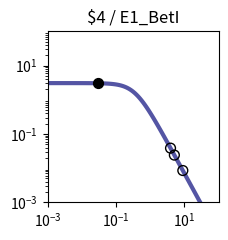

Here is the Python script that generated this plot: (Note: this script raises an exception after producing the figure.)
import matplotlib.pyplot as plt
import matplotlib.ticker as ticker
import numpy as np

fig, ax = plt.subplots(figsize=(2.5,2.5))

plt.xlim(1.000000e-03, 1.000000e+02)
plt.ylim(1.000000e-03, 1.000000e+02)

x = np.array([1.000000e-03,1.122018e-03,1.258925e-03,1.412538e-03,1.584893e-03,1.778279e-03,1.995262e-03,2.238721e-03,2.511886e-03,2.818383e-03,3.162278e-03,3.548134e-03,3.981072e-03,4.466836e-03,5.011872e-03,5.623413e-03,6.309573e-03,7.079458e-03,7.943282e-03,8.912509e-03,1.000000e-02,1.122018e-02,1.258925e-02,1.412538e-02,1.584893e-02,1.778279e-02,1.995262e-02,2.238721e-02,2.511886e-02,2.818383e-02,3.162278e-02,3.548134e-02,3.981072e-02,4.466836e-02,5.011872e-02,5.623413e-02,6.309573e-02,7.079458e-02,7.943282e-02,8.912509e-02,1.000000e-01,1.122018e-01,1.258925e-01,1.412538e-01,1.584893e-01,1.778279e-01,1.995262e-01,2.238721e-01,2.511886e-01,2.818383e-01,3.162278e-01,3.548134e-01,3.981072e-01,4.466836e-01,5.011872e-01,5.623413e-01,6.309573e-01,7.079458e-01,7.943282e-01,8.912509e-01,1.000000e+00,1.122018e+00,1.258925e+00,1.412538e+00,1.584893e+00,1.778279e+00,1.995262e+00,2.238721e+00,2.511886e+00,2.818383e+00,3.162278e+00,3.548134e+00,3.981072e+00,4.466836e+00,5.011872e+00,5.623413e+00,6.309573e+00,7.079458e+00,7.943282e+00,8.912509e+00,1.000000e+01,1.122018e+01,1.258925e+01,1.412538e+01,1.584893e+01,1.778279e+01,1.995262e+01,2.238721e+01,2.511886e+01,2.818383e+01,3.162278e+01,3.548134e+01,3.981072e+01,4.466836e+01,5.011872e+01,5.623413e+01,6.309573e+01,7.079458e+01,7.943282e+01,8.912509e+01,1.000000e+02,])
y = np.array([3.064938e+00,3.064923e+00,3.064905e+00,3.064883e+00,3.064855e+00,3.064821e+00,3.064779e+00,3.064727e+00,3.064663e+00,3.064584e+00,3.064486e+00,3.064366e+00,3.064217e+00,3.064033e+00,3.063806e+00,3.063525e+00,3.063179e+00,3.062752e+00,3.062224e+00,3.061572e+00,3.060768e+00,3.059776e+00,3.058551e+00,3.057039e+00,3.055175e+00,3.052876e+00,3.050041e+00,3.046548e+00,3.042245e+00,3.036947e+00,3.030430e+00,3.022421e+00,3.012588e+00,3.000533e+00,2.985777e+00,2.967755e+00,2.945795e+00,2.919121e+00,2.886839e+00,2.847944e+00,2.801333e+00,2.745835e+00,2.680259e+00,2.603476e+00,2.514515e+00,2.412703e+00,2.297807e+00,2.170178e+00,2.030873e+00,1.881706e+00,1.725216e+00,1.564534e+00,1.403144e+00,1.244593e+00,1.092183e+00,9.487108e-01,8.162870e-01,6.962659e-01,5.892676e-01,4.952741e-01,4.137677e-01,3.438797e-01,2.845294e-01,2.345395e-01,1.927237e-01,1.579471e-01,1.291638e-01,1.054355e-01,8.593860e-02,6.996184e-02,5.689857e-02,4.623681e-02,3.754794e-02,3.047541e-02,2.472418e-02,2.005113e-02,1.625660e-02,1.317705e-02,1.067883e-02,8.652897e-03,7.010433e-03,5.679157e-03,4.600309e-03,3.726156e-03,3.017946e-03,2.444234e-03,1.979515e-03,1.603106e-03,1.298241e-03,1.051333e-03,8.513706e-04,6.894323e-04,5.582905e-04,4.520904e-04,3.660896e-04,2.964472e-04,2.400520e-04,1.943846e-04,1.574045e-04,1.274592e-04,1.032107e-04,])
c = "#5455a4"

hi_x = np.array([3.000000e-02,])
hi_y = np.array([3.033580e+00,])
lo_x = np.array([5.082100e+00,3.926100e+00,8.978200e+00,])
lo_y = np.array([2.410643e-02,3.850504e-02,8.537525e-03,])

plt.loglog(x,y,lw=3,color=c)
plt.scatter(hi_x,hi_y,marker='o',s=50,color='black',zorder=10)
plt.scatter(lo_x,lo_y,marker='o',s=50,edgecolors='black',color='none',zorder=10)

plt.title("$4 / E1_BetI")

ax.xaxis.set_major_locator(ticker.LogLocator(numticks=3))
ax.yaxis.set_major_locator(ticker.LogLocator(numticks=3))

ax.set_aspect('equal')
plt.tight_layout()

plt.savefig("/content/output/0xC3/response_plot_$4_E1_BetI.png", bbox_inches='tight')
